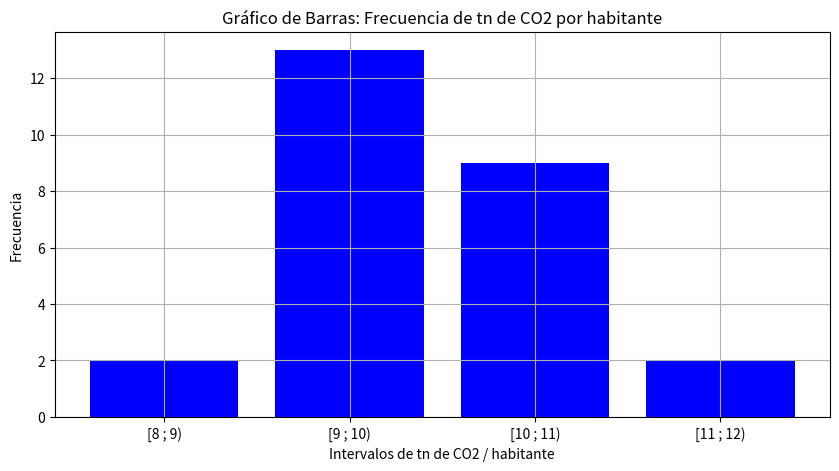
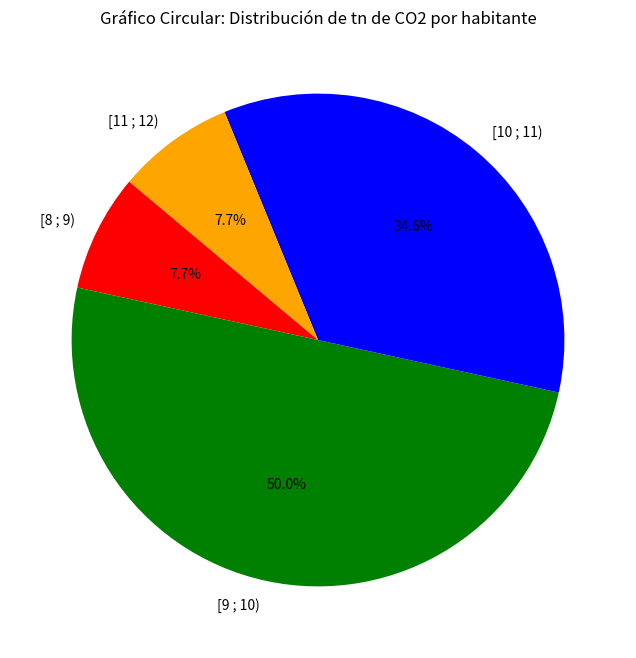

The script that saved these images, in order:
import matplotlib.pyplot as plt

intervalos = ['[8 ; 9)', '[9 ; 10)', '[10 ; 11)', '[11 ; 12)']
frecuencias = [2, 13, 9, 2]

plt.figure(figsize=(10, 5))
plt.bar(intervalos, frecuencias, color='blue')
plt.xlabel('Intervalos de tn de CO2 / habitante')
plt.ylabel('Frecuencia')
plt.title('Gráfico de Barras: Frecuencia de tn de CO2 por habitante')
plt.grid(True)
plt.show()

plt.figure(figsize=(8, 8))
plt.pie(frecuencias, labels=intervalos, autopct='%1.1f%%', startangle=140, colors=['red', 'green', 'blue', 'orange'])
plt.title('Gráfico Circular: Distribución de tn de CO2 por habitante')
plt.show()
